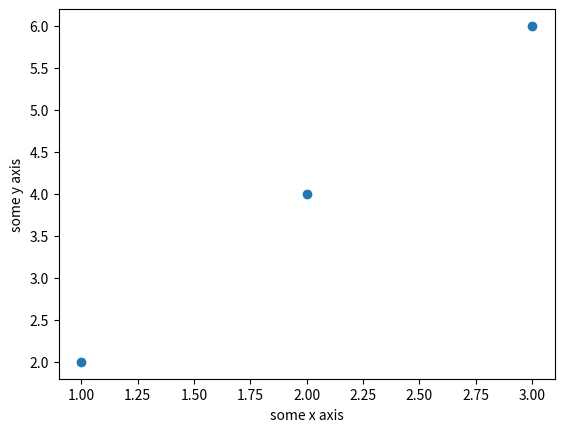

Reproduce this figure in Python.
import matplotlib.pyplot as plt
import numpy as np

x = np.array([1,2,3])
y = np.array([2,4,6])

plt.scatter(x,y)
plt.xlabel('some x axis')
plt.ylabel('some y axis')
plt.show()